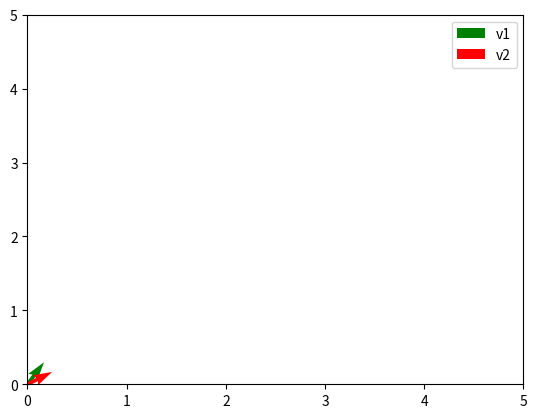

Reproduce this figure in Python.
import matplotlib.pyplot as plt

v1 = [3, 4]
v2 = [4, 2]

plt.quiver(0, 0, v1[0], v1[1], color='green', label='v1')
plt.quiver(0, 0, v2[0], v2[1], color='red', label='v2')

plt.xlim(0,5)
plt.ylim(0,5)
plt.legend()
plt.show()
